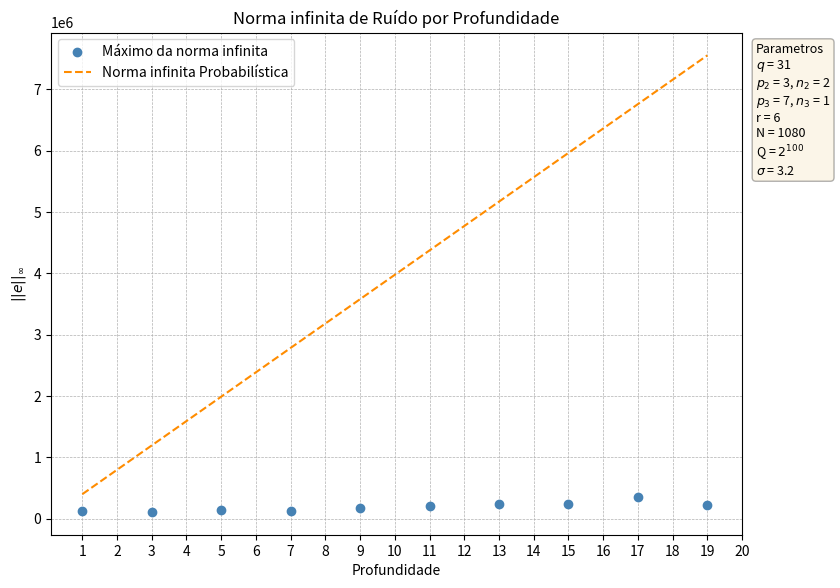

The matplotlib source for this figure:
import matplotlib.pyplot as plt
import numpy as np
from matplotlib.patches import Patch

def upperbound(p2, n2, p3, n3, N, l, E, const=1): 
  """Calculates the upper bound."""
  r = min(p2**(n2-1)*(p2-1), p3**(n3-1)*(p3-1))
  return N * l * E * (4*p2*p3*r**2 + 6*p2*r*p3**(n3) + 2*r*p2 + 3*p2**n2) * const

def prob_upperbound(p2, n2, p3, n3, N, l, E, const=1):
  """Calculates the probabilistic upper bound."""
  r = min(p2**(n2-1)*(p2-1), p3**(n3-1)*(p3-1))
  return np.sqrt(N * l) * E * r**3 * const # * (4*p2*p3*r**2 + 6*p2*r*p3**(n3) + 2*r*p2 + 3*p2**n2) 

# --- Parameters ---
p1, n1 = 31, 1
p2, n2 = 3, 2
p3, n3 = 7, 1
N_calc = p1**(n1-1) * (p1-1) * p2**(n2-1) * (p2-1) * p3**(n3-1) * (p3-1)
l = 100
E = 7

# --- Line Data ---
x_line = np.array([i for i in range(1,21, 2)])
y_line = x_line * prob_upperbound(p2, n2, p3, n3, N_calc, l, E, 0.8) + E

# --- Scatter Data ---
#x_scatter = np.arange(1, 11)
#y_scatter = np.array([
#    4149.25, 5577.30, 6180.20, 7822.80, 8972.15,
#    9644.25, 11190.15, 11499.80, 13705.00, 12766.80
#])

x_scatter = np.array([i for i in range(1,21, 2)])
# y_scatter = np.array([[21124, 33018, 59926, 66043, 84767, 180318, 180367, 150189, 181938,139218]])
y_scatter = np.array([129556, 109067, 132342, 126396, 170701, 208909, 233064, 235783, 355840,220509])
# Create a figure with higher resolution
plt.figure(figsize=(10, 6), dpi=150)

# --- Plotting with Improvements ---
# 1. Plotted points and line with distinct colors and descriptive labels
plt.scatter(x_scatter, y_scatter, color="steelblue", label="Máximo da norma infinita", zorder=5)
plt.plot(x_line, y_line, color="darkorange", linestyle='--', label="Norma infinita Probabilística")

# --- Grid and Ticks ---
plt.grid(which="both", axis="y", linestyle="--", linewidth=0.5)
plt.xticks(np.arange(1, 21, 1)) # Set x-ticks to match data range 1-10
plt.grid(which="major", axis="x", linestyle="--", linewidth=0.5)

# --- Titles and Labels ---
plt.title("Norma infinita de Ruído por Profundidade")
plt.ylabel("$||e||_{\infty}$") # Corrected Y-axis label to reflect data
plt.xlabel("Profundidade")

# 2. Added a standard legend for plot elements inside the plot area
plt.legend(loc='upper left')

# --- Parameter Information Box ---
# Using a text box is a cleaner way to display static parameter information
p1, n1 = 31, 1
p2, n2 = 3, 2
p3, n3 = 7, 1
prime_powers = [(p1, n1), (p2, n2), (p3, n3)]
m1 , m2, m3 = p1**n1, p2**n2, p3**n3
n =p1**(n1-1) * (p1-1) * p2**(n2-1) * (p2-1) * p3**(n3-1) * (p3-1)
r = 6
Q = 2**100
sigma = 3.2

param_text = (
    f"Parametros\n"
    f"$q$ = {p1**n1}\n"
    f"$p_2$ = {p2}, $n_2$ = {n2}\n"
    f"$p_3$ = {p3}, $n_3$ = {n3}\n"
    f"r = {r}\n"
    f"N = {n}\n"
    f"Q = $2^{{100}}$\n"
    f"$\\sigma$ = {sigma}"
)

# Place the text box outside the plot on the right side
plt.text(1.02, 0.98, param_text, transform=plt.gca().transAxes, fontsize=9,
         verticalalignment='top', bbox=dict(boxstyle='round', facecolor='wheat', alpha=0.3))

# Adjust layout to prevent the text box from being cut off
plt.tight_layout(rect=[0, 0, 0.85, 1])

# Show the plot
#plt.show()
plt.savefig("bbbbb.jpg")